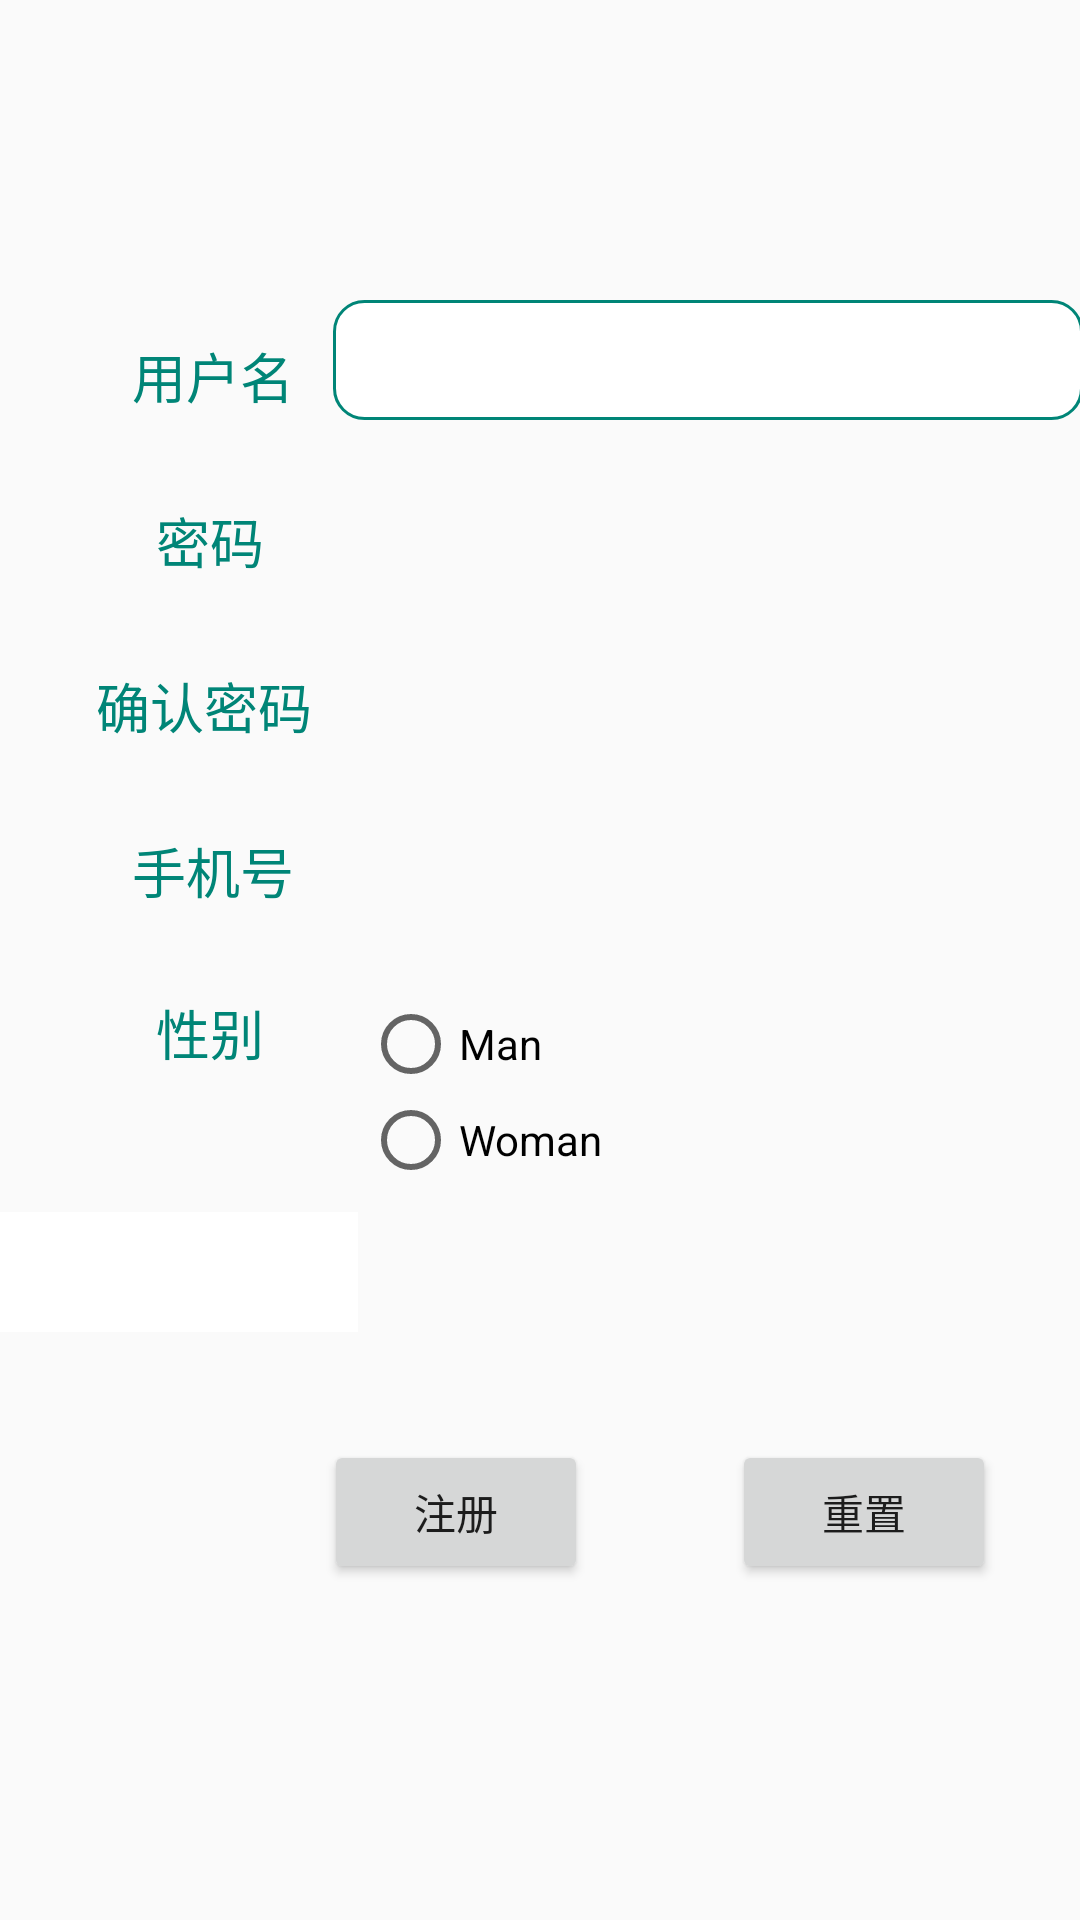

Produce the Android XML layout that renders to this screen, including the resource entries it uses.
<!-- AndroidManifest.xml: application theme AppTheme -->
<!-- res/layout/activity_register.xml -->
<?xml version="1.0" encoding="utf-8"?>
<androidx.constraintlayout.widget.ConstraintLayout xmlns:android="http://schemas.android.com/apk/res/android"
    xmlns:app="http://schemas.android.com/apk/res-auto"
    xmlns:tools="http://schemas.android.com/tools"
    android:layout_width="wrap_content"
    android:layout_height="wrap_content"
    tools:context=".Activity.RegisterActivity">

    <TextView
        android:id="@+id/textView_username"
        android:layout_width="wrap_content"
        android:layout_height="wrap_content"
        android:layout_marginTop="112dp"
        android:layout_marginEnd="13dp"
        android:layout_marginRight="13dp"
        android:text="用户名"
        android:textColor="@color/colorPrimary"
        android:textSize="18dp"
        app:layout_constraintEnd_toStartOf="@+id/editText_username"
        app:layout_constraintTop_toTopOf="parent"
        tools:layout_conversion_wrapHeight="63"
        tools:layout_conversion_wrapWidth="141" />

    <EditText
        android:id="@+id/editText_username"
        android:layout_width="250dp"
        android:layout_height="40dp"
        android:layout_marginStart="111dp"
        android:layout_marginLeft="111dp"
        android:layout_marginTop="100dp"
        android:layout_marginEnd="8dp"
        android:layout_marginRight="8dp"
        android:background="@drawable/editshape"
        android:maxLines="1"
        app:layout_constraintEnd_toEndOf="parent"
        app:layout_constraintHorizontal_bias="0.0"
        app:layout_constraintLeft_toLeftOf="parent"
        app:layout_constraintRight_toRightOf="parent"
        app:layout_constraintStart_toStartOf="parent"
        app:layout_constraintTop_toTopOf="parent"
        tools:layout_conversion_wrapHeight="118"
        tools:layout_conversion_wrapWidth="53" />

    <TextView
        android:id="@+id/textView_password"
        android:layout_width="wrap_content"
        android:layout_height="wrap_content"
        android:layout_marginTop="55dp"
        android:layout_marginEnd="23dp"

        android:layout_marginRight="23dp"
        android:text="密码"
        android:textColor="@color/colorPrimary"
        android:textSize="18dp"
        app:layout_constraintEnd_toStartOf="@+id/editText_confirmpassword"
        app:layout_constraintTop_toTopOf="@+id/textView_username"
        tools:layout_conversion_wrapHeight="63"
        tools:layout_conversion_wrapWidth="141" />

    <TextView
        android:id="@+id/textView_confirmpassword"
        android:layout_width="wrap_content"
        android:layout_height="wrap_content"
        android:layout_marginTop="110dp"
        android:layout_marginEnd="7dp"
        android:layout_marginRight="7dp"
        android:text="确认密码"
        android:textColor="@color/colorPrimary"
        android:textSize="18dp"
        app:layout_constraintEnd_toStartOf="@+id/editText_password"
        app:layout_constraintTop_toTopOf="@+id/textView_username"
        tools:layout_conversion_wrapHeight="63"
        tools:layout_conversion_wrapWidth="141" />

    <TextView
        android:id="@+id/textView_tel"
        android:layout_width="wrap_content"
        android:layout_height="wrap_content"
        android:layout_marginTop="165dp"
        android:layout_marginEnd="13dp"
        android:layout_marginRight="13dp"
        android:text="手机号"
        android:textColor="@color/colorPrimary"
        android:textSize="18dp"
        app:layout_constraintEnd_toStartOf="@+id/editText_tel"
        app:layout_constraintTop_toTopOf="@+id/textView_username"
        tools:layout_conversion_wrapHeight="63"
        tools:layout_conversion_wrapWidth="141" />

    <TextView
        android:id="@+id/textView_modify"
        android:layout_width="wrap_content"
        android:layout_height="wrap_content"
        android:layout_marginStart="44dp"
        android:layout_marginLeft="44dp"
        android:layout_marginTop="300dp"
        android:text="@string/modifycode"
        android:textColor="@color/colorPrimary"
        android:textSize="18dp"
        app:layout_constraintLeft_toLeftOf="parent"
        app:layout_constraintStart_toStartOf="parent"
        app:layout_constraintTop_toTopOf="@+id/textView_username"
        tools:layout_conversion_wrapHeight="63"
        tools:layout_conversion_wrapWidth="141" />

    <TextView
        android:id="@+id/textView_sex"
        android:layout_width="wrap_content"
        android:layout_height="wrap_content"
        android:layout_marginTop="220dp"
        android:layout_marginEnd="33dp"
        android:layout_marginRight="33dp"
        android:layout_marginBottom="56dp"
        android:text="@string/sex"
        android:textColor="@color/colorPrimary"
        android:textSize="18dp"
        app:layout_constraintBottom_toTopOf="@+id/textView_modify"
        app:layout_constraintEnd_toStartOf="@+id/radiogroup_sex"
        app:layout_constraintTop_toTopOf="@+id/textView_username"
        tools:layout_conversion_wrapHeight="63"
        tools:layout_conversion_wrapWidth="141" />

    <EditText
        android:id="@+id/editText_password"
        android:layout_width="250dp"
        android:layout_height="40dp"
        android:layout_marginStart="111dp"
        android:layout_marginLeft="111dp"
        android:layout_marginTop="112dp"
        android:layout_marginEnd="279dp"
        android:layout_marginRight="279dp"
        android:background="@drawable/editshape"
        android:inputType="textPassword"
        android:maxLines="1"
        app:layout_constraintEnd_toEndOf="parent"
        app:layout_constraintHorizontal_bias="0.0"
        app:layout_constraintLeft_toLeftOf="parent"
        app:layout_constraintRight_toRightOf="parent"
        app:layout_constraintStart_toStartOf="parent"
        app:layout_constraintTop_toTopOf="@+id/editText_username"
        tools:layout_conversion_wrapHeight="118"
        tools:layout_conversion_wrapWidth="53" />

    <EditText
        android:id="@+id/editText_tel"
        android:layout_width="250dp"
        android:layout_height="40dp"
        android:layout_marginStart="111dp"
        android:layout_marginLeft="111dp"
        android:layout_marginTop="168dp"
        android:layout_marginEnd="279dp"
        android:layout_marginRight="279dp"
        android:background="@drawable/editshape"
        android:inputType="phone"
        android:maxLines="1"
        android:numeric="integer"
        app:layout_constraintEnd_toEndOf="parent"
        app:layout_constraintHorizontal_bias="0.0"
        app:layout_constraintLeft_toLeftOf="parent"
        app:layout_constraintRight_toRightOf="parent"
        app:layout_constraintStart_toStartOf="parent"
        app:layout_constraintTop_toTopOf="@+id/editText_username"
        tools:layout_conversion_wrapHeight="118"
        tools:layout_conversion_wrapWidth="53" />

    <EditText
        android:id="@+id/editText_code"
        android:layout_width="125dp"
        android:layout_height="40dp"
        android:layout_marginStart="111dp"
        android:layout_marginLeft="111dp"
        android:layout_marginTop="304dp"
        android:layout_marginEnd="279dp"
        android:layout_marginRight="279dp"
        android:background="@drawable/editshape"
        android:inputType="text"
        android:maxLines="1"
        app:layout_constraintEnd_toEndOf="parent"
        app:layout_constraintHorizontal_bias="0.0"
        app:layout_constraintLeft_toLeftOf="parent"
        app:layout_constraintRight_toRightOf="parent"
        app:layout_constraintStart_toStartOf="parent"
        app:layout_constraintTop_toTopOf="@+id/editText_username"
        tools:layout_conversion_wrapHeight="118"
        tools:layout_conversion_wrapWidth="53" />

    <EditText
        android:id="@+id/editText_confirmpassword"
        android:layout_width="250dp"
        android:layout_height="40dp"
        android:layout_marginStart="111dp"
        android:layout_marginLeft="111dp"
        android:layout_marginTop="56dp"
        android:layout_marginEnd="279dp"
        android:layout_marginRight="279dp"
        android:background="@drawable/editshape"
        android:inputType="textPassword"
        android:maxLines="1"
        app:layout_constraintEnd_toEndOf="parent"
        app:layout_constraintHorizontal_bias="0.0"
        app:layout_constraintLeft_toLeftOf="parent"
        app:layout_constraintRight_toRightOf="parent"
        app:layout_constraintStart_toStartOf="parent"
        app:layout_constraintTop_toTopOf="@+id/editText_username"
        tools:layout_conversion_wrapHeight="118"
        tools:layout_conversion_wrapWidth="53" />

    <Button
        android:id="@+id/button_reset"
        android:layout_width="wrap_content"
        android:layout_height="wrap_content"
        android:layout_marginStart="48dp"
        android:layout_marginLeft="48dp"
        android:layout_marginTop="480dp"
        android:text="@string/RegisterPage_Reset"
        app:layout_constraintStart_toEndOf="@+id/button_sumbit"
        app:layout_constraintTop_toTopOf="parent" />

    <Button
        android:id="@+id/button_sumbit"
        android:layout_width="wrap_content"
        android:layout_height="wrap_content"
        android:layout_marginStart="108dp"
        android:layout_marginLeft="108dp"
        android:layout_marginTop="480dp"
        android:layout_marginEnd="8dp"
        android:layout_marginRight="8dp"
        android:text="@string/Register_Register"
        app:layout_constraintEnd_toStartOf="@+id/button_reset"
        app:layout_constraintHorizontal_bias="0.069"
        app:layout_constraintStart_toStartOf="parent"
        app:layout_constraintTop_toTopOf="parent" />

    <RadioGroup
        android:id="@+id/radiogroup_sex"
        android:layout_width="wrap_content"
        android:layout_height="wrap_content"

        android:layout_marginStart="23dp"
        android:layout_marginLeft="23dp"
        android:layout_marginTop="24dp"
        app:layout_constraintStart_toEndOf="@+id/textView_modify"
        app:layout_constraintTop_toBottomOf="@+id/editText_tel">

        <RadioButton
            android:id="@+id/sexradio_man"
            android:layout_width="wrap_content"
            android:layout_height="wrap_content"

            android:text="Man" />

        <RadioButton
            android:id="@+id/sexradio_women"
            android:layout_width="wrap_content"
            android:layout_height="wrap_content"

            android:text="Woman" />

        <LinearLayout
            android:layout_width="match_parent"
            android:layout_height="match_parent">

        </LinearLayout>


    </RadioGroup>

    <ImageView
        android:id="@+id/codeimage"
        android:layout_width="125dp"
        android:layout_height="40dp"

        android:layout_marginStart="8dp"
        android:layout_marginLeft="8dp"
        android:layout_marginTop="96dp"
        app:layout_constraintStart_toEndOf="@+id/editText_code"
        app:layout_constraintTop_toBottomOf="@+id/editText_tel"
        app:srcCompat="@android:color/background_light" />


</androidx.constraintlayout.widget.ConstraintLayout>
<!-- resources referenced by this layout -->
<resources>
  <color name="colorPrimary">#008577</color>
  <!-- drawable editshape (drawable) -->
  <?xml version="1.0" encoding="utf-8"?>
  <shape xmlns:android="http://schemas.android.com/apk/res/android">
      android:shape="rectangle">
      <corners android:radius="10dp">
  
      </corners>
      <solid android:color="#ffffff"></solid>
      <stroke android:width="1dp"
          android:color="@color/colorPrimary">
  
      </stroke>
  </shape>
  <string name="RegisterPage_Reset">重置</string>
  <string name="Register_Register">注册</string>
  <string name="modifycode">验证码</string>
  <string name="sex">性别</string>
  <style name="AppTheme" parent="Theme.AppCompat.Light.DarkActionBar">
          
          <item name="colorPrimary">@color/colorPrimary</item>
          <item name="colorPrimaryDark">@color/colorPrimaryDark</item>
          <item name="colorAccent">@color/colorAccent</item>
          <item name="android:windowIsTranslucent">true</item>
          <item name="android:windowNoTitle">true</item>
      </style>
  <color name="colorPrimaryDark">#00574B</color>
  <color name="colorAccent">#D81B60</color>
</resources>
